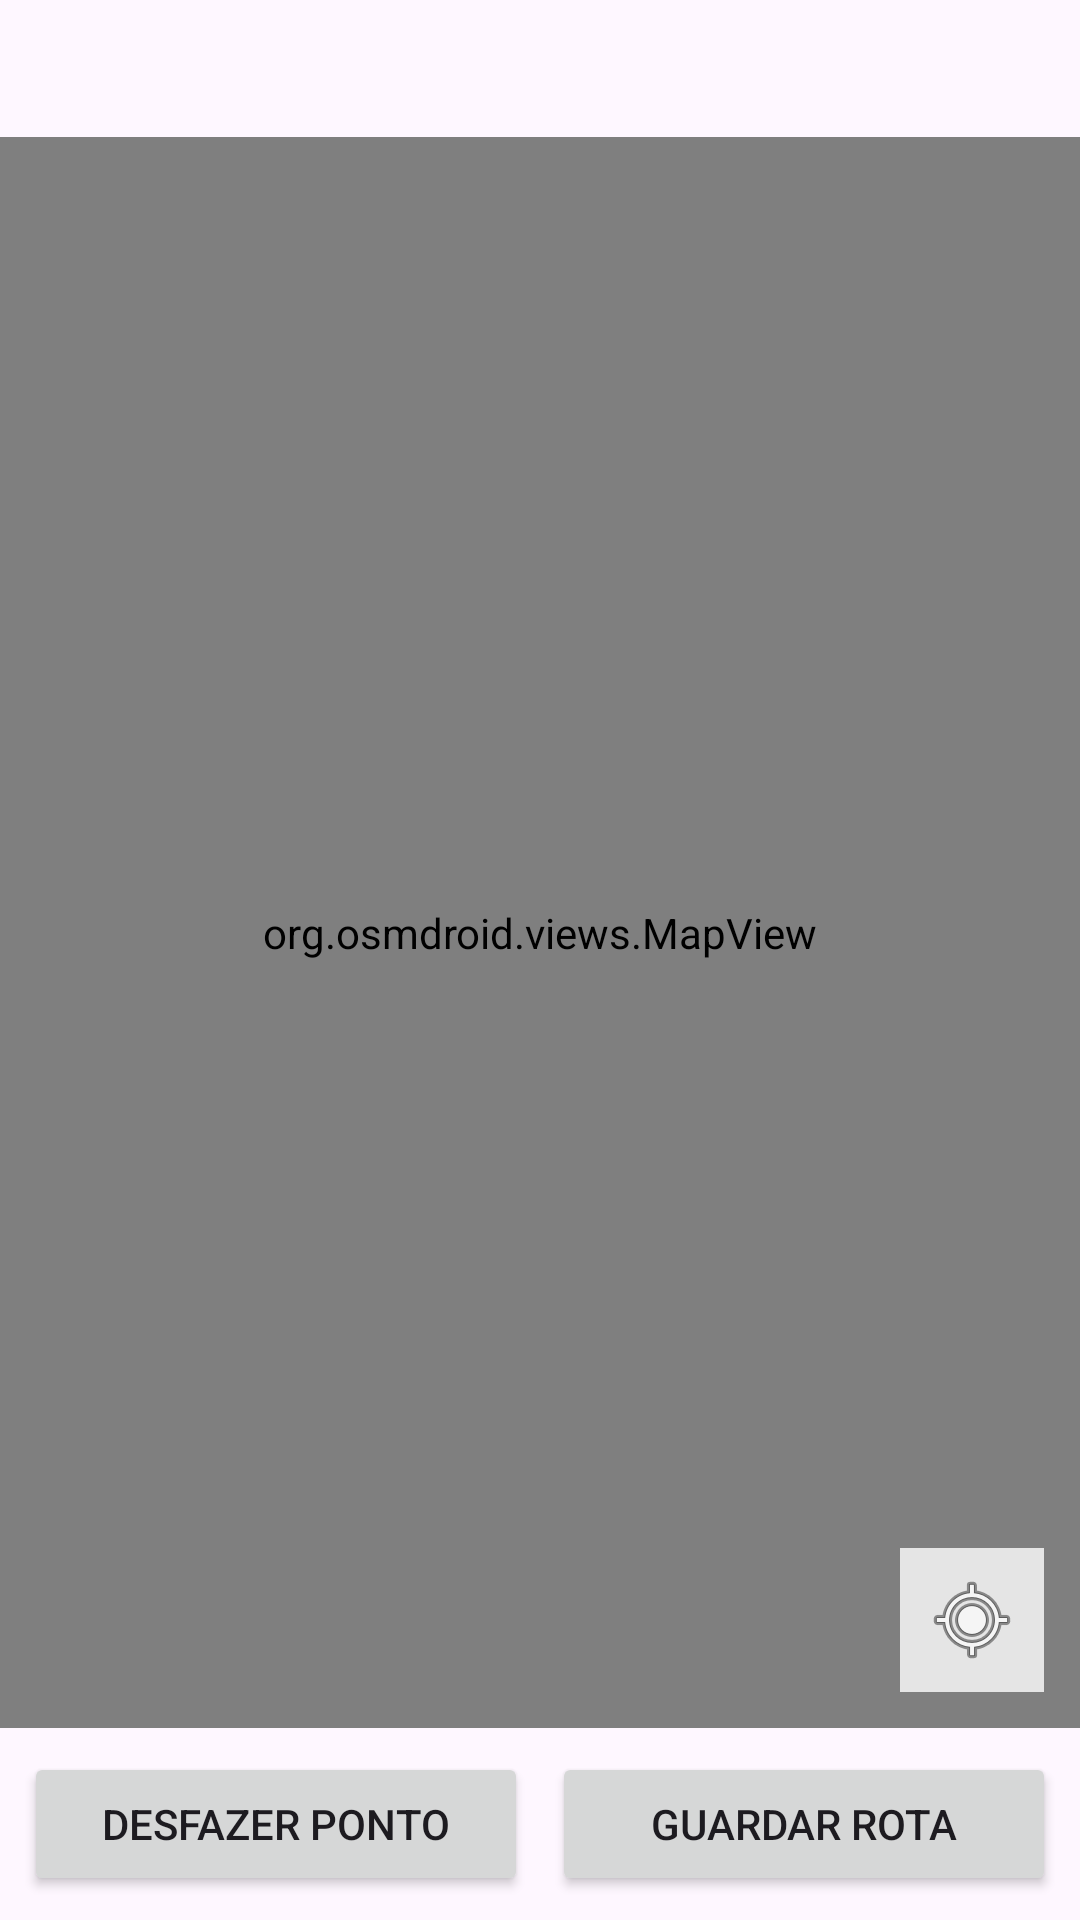

Write the Android layout XML for this screen, with the resource values it uses.
<!-- AndroidManifest.xml: application theme Theme.AtividadesFisicas -->
<!-- res/layout/activity_planear_rota.xml -->
<?xml version="1.0" encoding="utf-8"?>
<LinearLayout xmlns:android="http://schemas.android.com/apk/res/android"
              android:layout_width="match_parent"
              android:layout_height="match_parent"
              android:fitsSystemWindows="true"
              android:orientation="vertical">

    <TextView
            android:id="@+id/tvInfo"
            android:layout_width="match_parent"
            android:layout_height="wrap_content"
            android:padding="12dp"
            android:textSize="16sp" />

    <FrameLayout
            android:layout_width="match_parent"
            android:layout_height="0dp"
            android:layout_weight="1">

        <org.osmdroid.views.MapView
                android:id="@+id/map"
                android:layout_width="match_parent"
                android:layout_height="match_parent" />

        <ImageButton
                android:id="@+id/btnCentrar"
                android:layout_width="48dp"
                android:layout_height="48dp"
                android:layout_gravity="end|bottom"
                android:layout_margin="12dp"
                android:background="#CCFFFFFF"
                android:contentDescription="@string/atividade_centrar"
                android:src="@android:drawable/ic_menu_mylocation" />
    </FrameLayout>

    <LinearLayout
            android:layout_width="match_parent"
            android:layout_height="wrap_content"
            android:orientation="horizontal"
            android:padding="8dp"
            android:weightSum="2">

        <Button
                android:id="@+id/btnDesfazer"
                android:layout_width="0dp"
                android:layout_height="wrap_content"
                android:layout_marginEnd="4dp"
                android:layout_weight="1"
                android:text="@string/planear_desfazer" />

        <Button
                android:id="@+id/btnGuardarRota"
                android:layout_width="0dp"
                android:layout_height="wrap_content"
                android:layout_marginStart="4dp"
                android:layout_weight="1"
                android:text="@string/planear_guardar" />
    </LinearLayout>

</LinearLayout>
<!-- resources referenced by this layout -->
<resources>
  <string name="atividade_centrar">Centrar o mapa em mim</string>
  <string name="planear_desfazer">Desfazer ponto</string>
  <string name="planear_guardar">Guardar rota</string>
  <style name="Theme.AtividadesFisicas" parent="Base.Theme.AtividadesFisicas" />
  <style name="Base.Theme.AtividadesFisicas" parent="Theme.Material3.DayNight" />
</resources>
